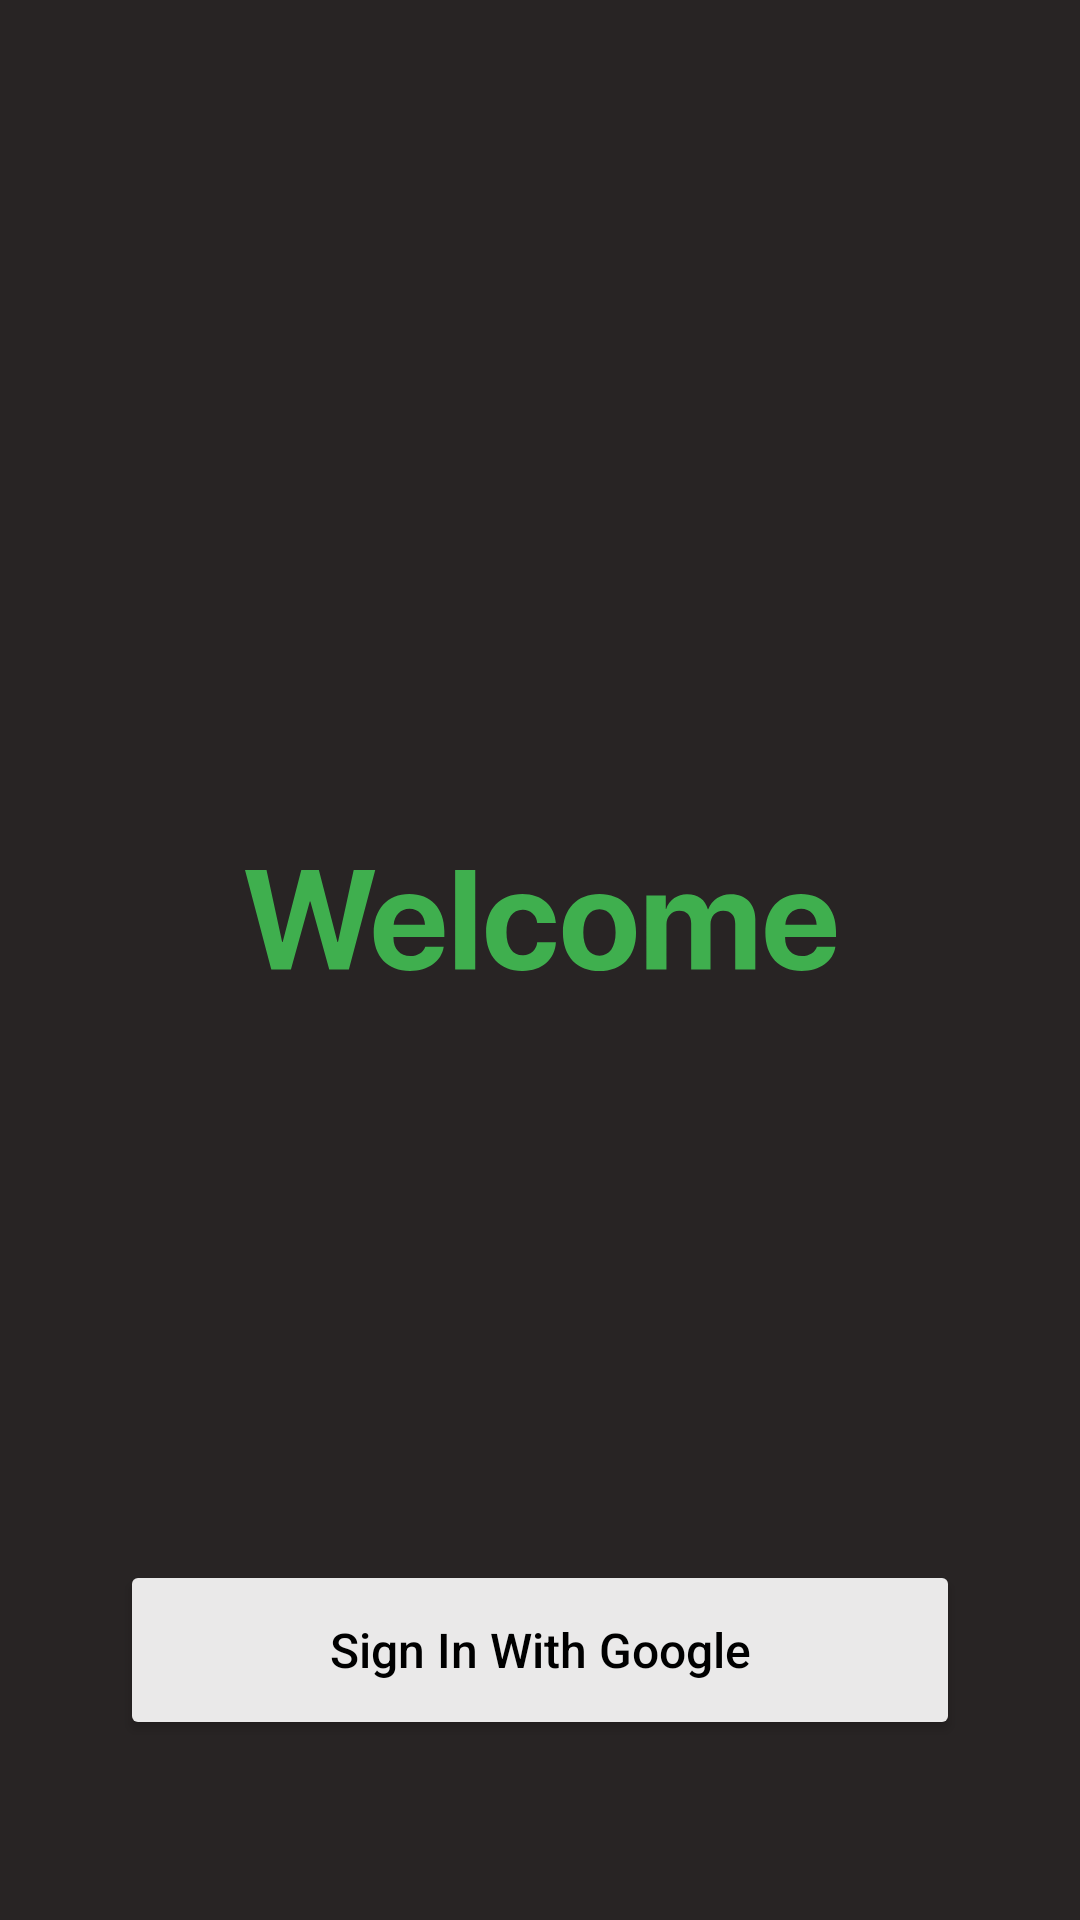

The Android layout XML behind this screen, and the referenced resources:
<!-- AndroidManifest.xml: application theme Theme.MLTestApp -->
<!-- res/layout/activity_login.xml -->
<?xml version="1.0" encoding="utf-8"?>
<androidx.constraintlayout.widget.ConstraintLayout xmlns:android="http://schemas.android.com/apk/res/android"
    xmlns:app="http://schemas.android.com/apk/res-auto"
    xmlns:tools="http://schemas.android.com/tools"
    android:id="@+id/sign_in_layout"
    android:layout_width="match_parent"
    android:layout_height="match_parent"
    android:padding="40dp"
    tools:context=".Auth.Login"
    android:background="@color/app_grey">

    <ImageView
        android:id="@+id/welcome_imageView"
        android:layout_width="wrap_content"
        android:layout_height="wrap_content"
        android:layout_marginTop="250dp"
        app:layout_constraintEnd_toEndOf="parent"
        app:layout_constraintStart_toStartOf="parent"
        app:layout_constraintTop_toTopOf="parent"
        app:srcCompat="@drawable/ic_welcome" />

    <Button
        android:id="@+id/sign_in_btn"
        android:layout_width="match_parent"
        android:layout_height="60dp"
        android:layout_marginBottom="20dp"
        android:textColor="#000"
        android:backgroundTint="#eae9e9"
        android:drawableLeft="@drawable/ic_google"
        android:paddingStart="40dp"
        android:paddingEnd="40dp"
        android:text="@string/sign_in_with_google"
        android:textAllCaps="false"
        android:textSize="16sp"
        app:layout_constraintBottom_toBottomOf="parent"
        app:layout_constraintEnd_toEndOf="parent"
        app:layout_constraintHorizontal_bias="0.498"
        app:layout_constraintStart_toStartOf="parent" />

</androidx.constraintlayout.widget.ConstraintLayout>
<!-- resources referenced by this layout -->
<resources>
  <color name="app_grey">#282424</color>
  <!-- drawable ic_welcome: vector/xml drawable (drawable, 2287 chars, omitted) -->
  <string name="sign_in_with_google">Sign In With Google</string>
  <style name="Theme.MLTestApp" parent="Theme.MaterialComponents.DayNight.NoActionBar">
          
          <item name="colorPrimary">@color/app_green</item>
          <item name="colorPrimaryVariant">@color/purple_700</item>
          <item name="colorOnPrimary">@color/white</item>
          
          <item name="colorSecondary">@color/app_green</item>
          <item name="colorSecondaryVariant">@color/teal_700</item>
          <item name="colorOnSecondary">@color/black</item>
          
          <item name="android:statusBarColor" tools:targetApi="l">?attr/colorPrimaryVariant</item>
          
      </style>
  <color name="app_green">#3faf4e</color>
  <color name="purple_700">#FF3700B3</color>
  <color name="white">#FFFFFFFF</color>
  <color name="teal_700">#FF018786</color>
  <color name="black">#FF000000</color>
</resources>
